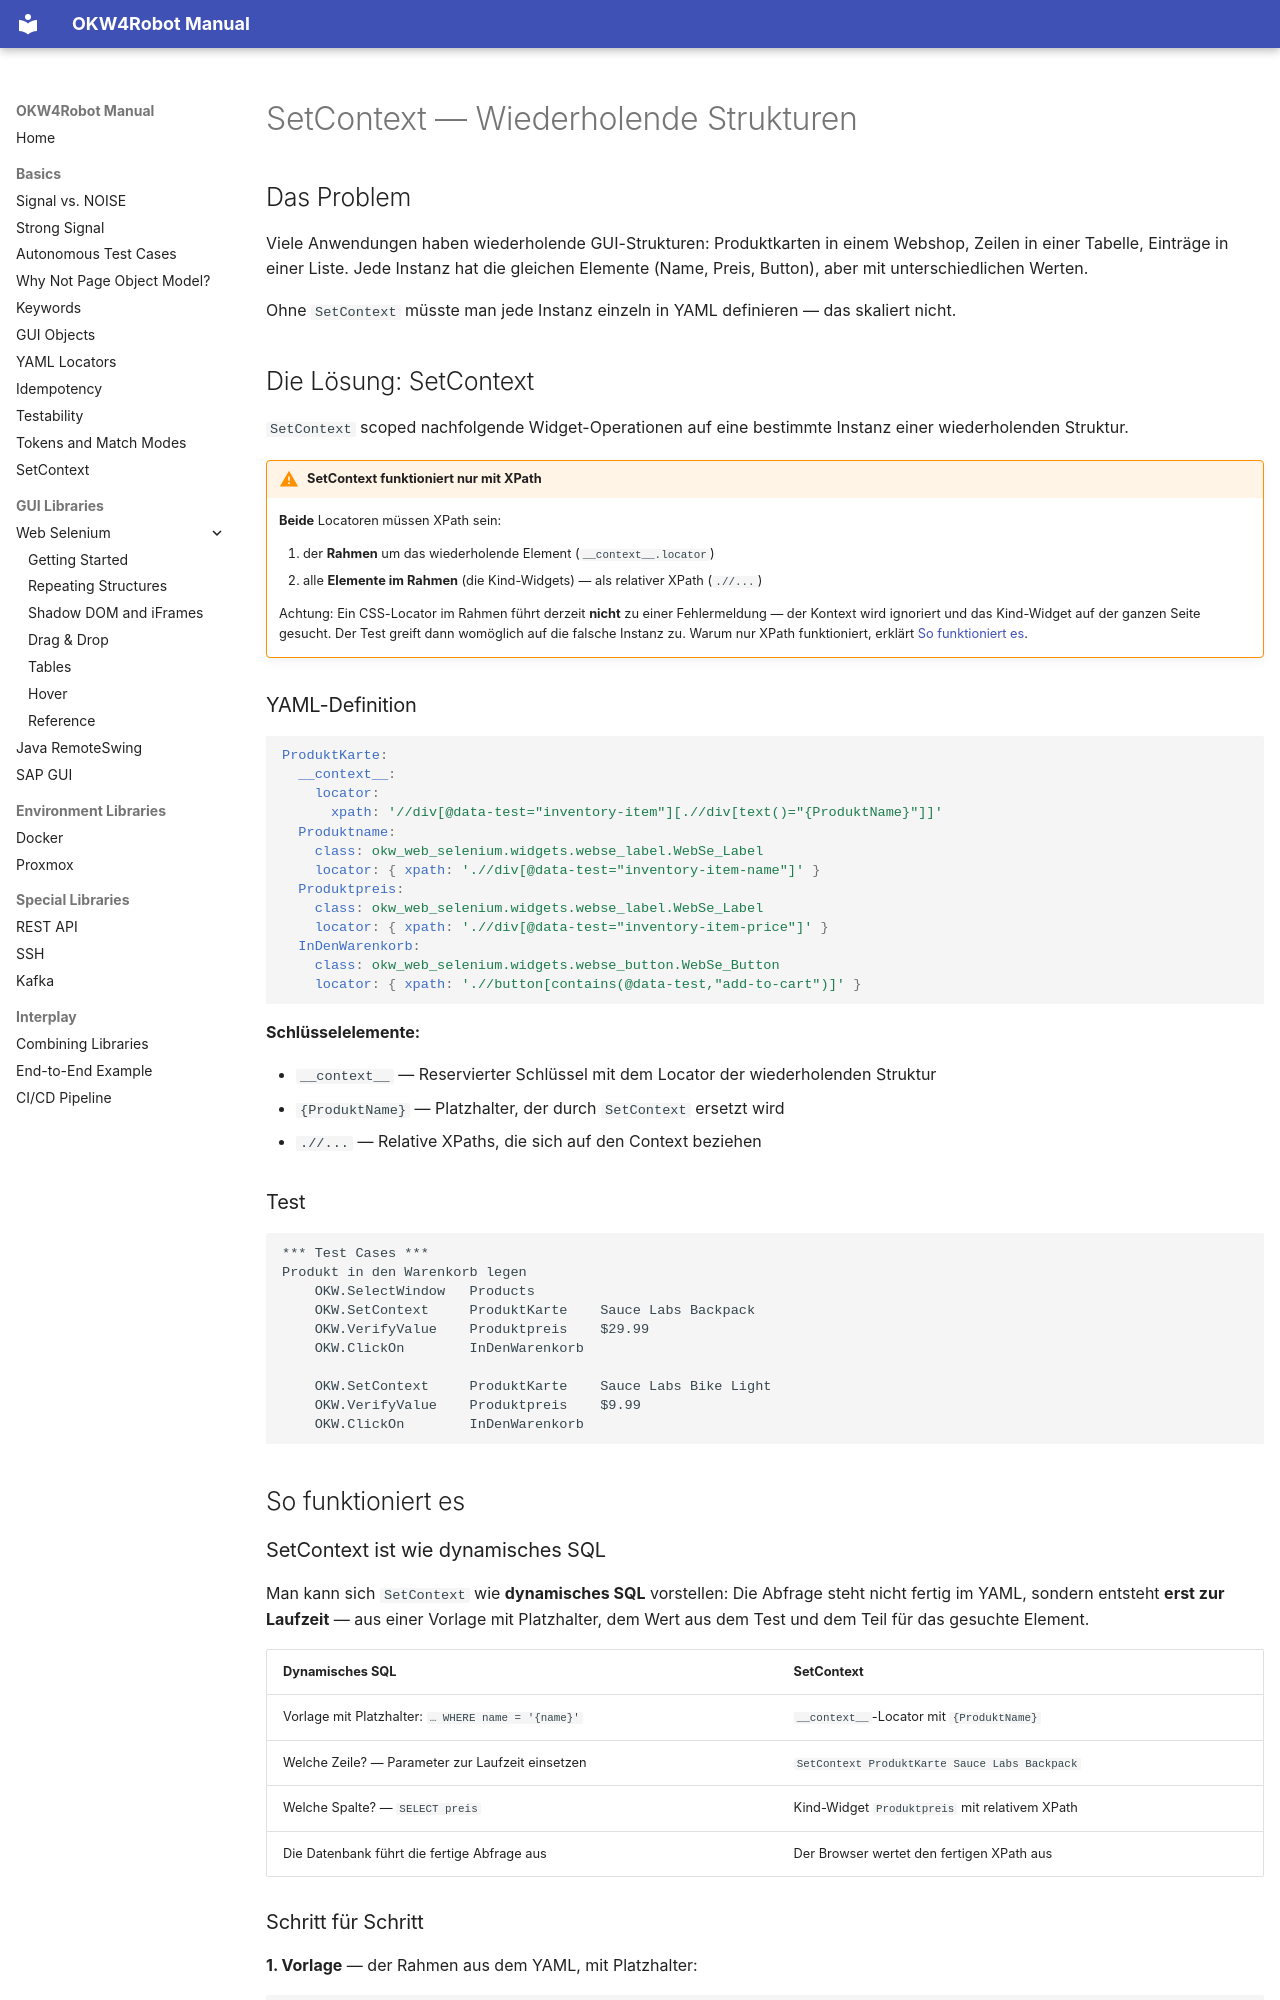

repository: Hrabovszki1023/okw-examples · page: grundlagen/setcontext.de/index.html · generator: mkdocs

# SetContext — Wiederholende Strukturen

## Das Problem

Viele Anwendungen haben wiederholende GUI-Strukturen: Produktkarten in
einem Webshop, Zeilen in einer Tabelle, Einträge in einer Liste. Jede
Instanz hat die gleichen Elemente (Name, Preis, Button), aber mit
unterschiedlichen Werten.

Ohne `SetContext` müsste man jede Instanz einzeln in YAML definieren —
das skaliert nicht.

## Die Lösung: SetContext

`SetContext` scoped nachfolgende Widget-Operationen auf eine bestimmte
Instanz einer wiederholenden Struktur.

!!! warning "SetContext funktioniert nur mit XPath"
    **Beide** Locatoren müssen XPath sein:

    1. der **Rahmen** um das wiederholende Element (`__context__.locator`)
    2. alle **Elemente im Rahmen** (die Kind-Widgets) — als relativer
       XPath (`.//...`)

    Achtung: Ein CSS-Locator im Rahmen führt derzeit **nicht** zu einer
    Fehlermeldung — der Kontext wird ignoriert und das Kind-Widget auf
    der ganzen Seite gesucht. Der Test greift dann womöglich auf die
    falsche Instanz zu. Warum nur XPath funktioniert, erklärt
    [So funktioniert es](#so-funktioniert-es).

### YAML-Definition

```yaml
ProduktKarte:
  __context__:
    locator:
      xpath: '//div[@data-test="inventory-item"][.//div[text()="{ProduktName}"]]'
  Produktname:
    class: okw_web_selenium.widgets.webse_label.WebSe_Label
    locator: { xpath: './/div[@data-test="inventory-item-name"]' }
  Produktpreis:
    class: okw_web_selenium.widgets.webse_label.WebSe_Label
    locator: { xpath: './/div[@data-test="inventory-item-price"]' }
  InDenWarenkorb:
    class: okw_web_selenium.widgets.webse_button.WebSe_Button
    locator: { xpath: './/button[contains(@data-test,"add-to-cart")]' }
```

**Schlüsselelemente:**

- `__context__` — Reservierter Schlüssel mit dem Locator der wiederholenden Struktur
- `{ProduktName}` — Platzhalter, der durch `SetContext` ersetzt wird
- `.//...` — Relative XPaths, die sich auf den Context beziehen

### Test

```robot
*** Test Cases ***
Produkt in den Warenkorb legen
    OKW.SelectWindow   Products
    OKW.SetContext     ProduktKarte    Sauce Labs Backpack
    OKW.VerifyValue    Produktpreis    $29.99
    OKW.ClickOn        InDenWarenkorb

    OKW.SetContext     ProduktKarte    Sauce Labs Bike Light
    OKW.VerifyValue    Produktpreis    $9.99
    OKW.ClickOn        InDenWarenkorb
```

## So funktioniert es

### SetContext ist wie dynamisches SQL

Man kann sich `SetContext` wie **dynamisches SQL** vorstellen: Die
Abfrage steht nicht fertig im YAML, sondern entsteht **erst zur
Laufzeit** — aus einer Vorlage mit Platzhalter, dem Wert aus dem Test
und dem Teil für das gesuchte Element.

| Dynamisches SQL | SetContext |
|---|---|
| Vorlage mit Platzhalter: `… WHERE name = '{name}'` | `__context__`-Locator mit `{ProduktName}` |
| Welche Zeile? — Parameter zur Laufzeit einsetzen | `SetContext ProduktKarte Sauce Labs Backpack` |
| Welche Spalte? — `SELECT preis` | Kind-Widget `Produktpreis` mit relativem XPath |
| Die Datenbank führt die fertige Abfrage aus | Der Browser wertet den fertigen XPath aus |
